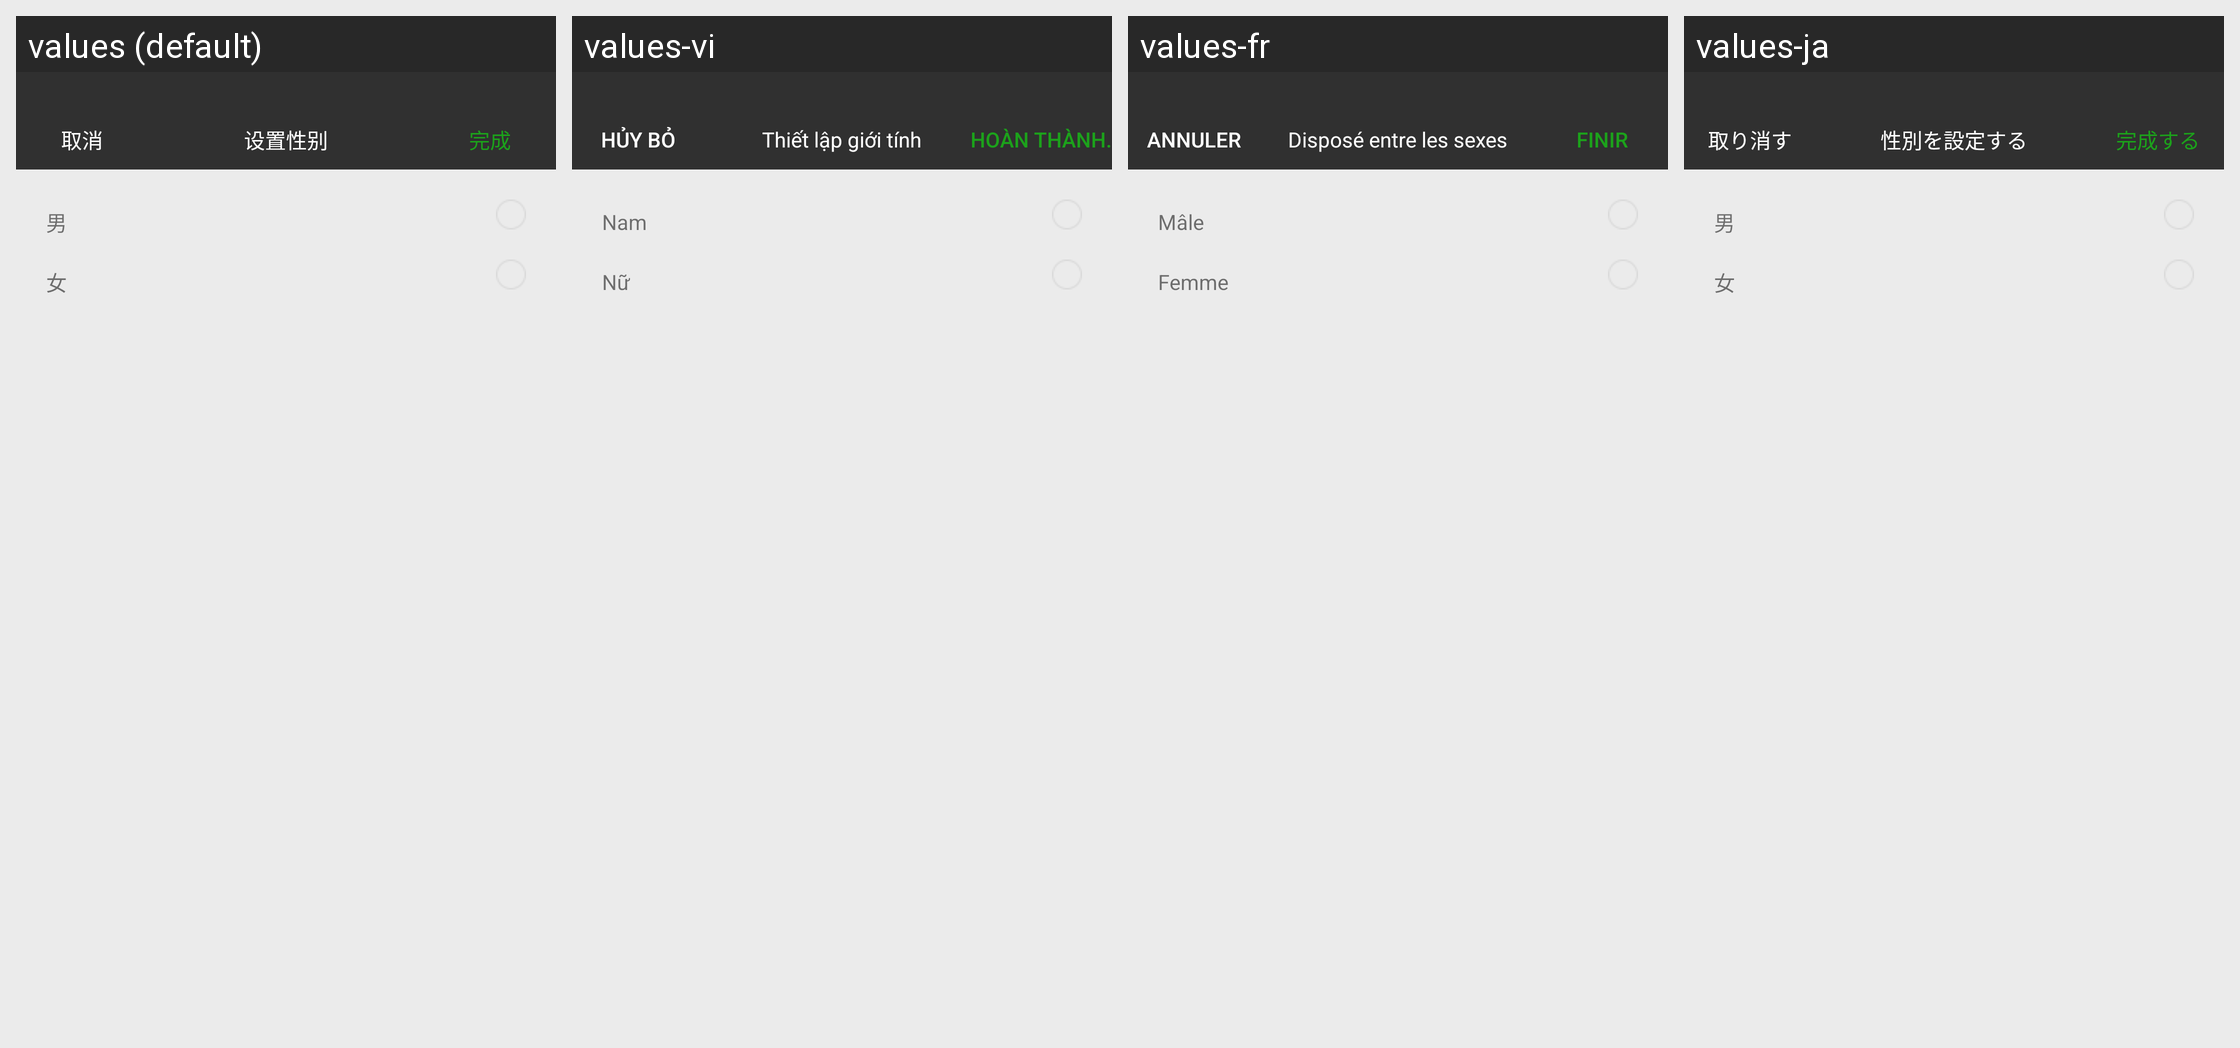

Locale-by-locale string values for the Android screen shown in this grid:
Android screen res/layout/activity_gender.xml rendered under 4 locales, left to right: values (default), values-vi, values-fr, values-ja. Device: Nexus 5 (rendered at 1080×1920; each locale shown at half size, 540×960, under a caption strip naming it); theme AppTheme.
Other locales in the repository, not shown: values-af, values-ar, values-az, values-be, values-bg, values-ca, values-cs, values-cy, values-da, values-de, values-el, values-en, values-en-rUS, values-es, values-et, values-fa, values-fi, values-gl, values-hi, values-ht, values-hu, values-id, values-is, values-it, values-iw, values-ko, values-lv, values-mk, values-ms, values-mt, values-nl, values-no, values-pl, values-pt, values-ro, values-ru, values-sk, values-sl, values-sv, values-th, values-tl, values-tr, values-uk, values-ur, values-zh-rCN, values-zh-rTW.
Strings drawn on this screen, with the default value and each locale's value (text and hints the layout hard-codes, and strings that could not be matched under every locale, appear in the picture but are not listed):

cancel
  values: 取消
  values-vi: Hủy bỏ
  values-fr: Annuler
  values-ja: 取り消す

SetGender
  values: 设置性别
  values-vi: Thiết lập giới tính
  values-fr: Disposé entre les sexes
  values-ja: 性別を設定する

CarryOut
  values: 完成
  values-vi: Hoàn thành.
  values-fr: Finir
  values-ja: 完成する

boy
  values: 男
  values-vi: Nam
  values-fr: Mâle
  values-ja: 男

girl
  values: 女
  values-vi: Nữ
  values-fr: Femme
  values-ja: 女
